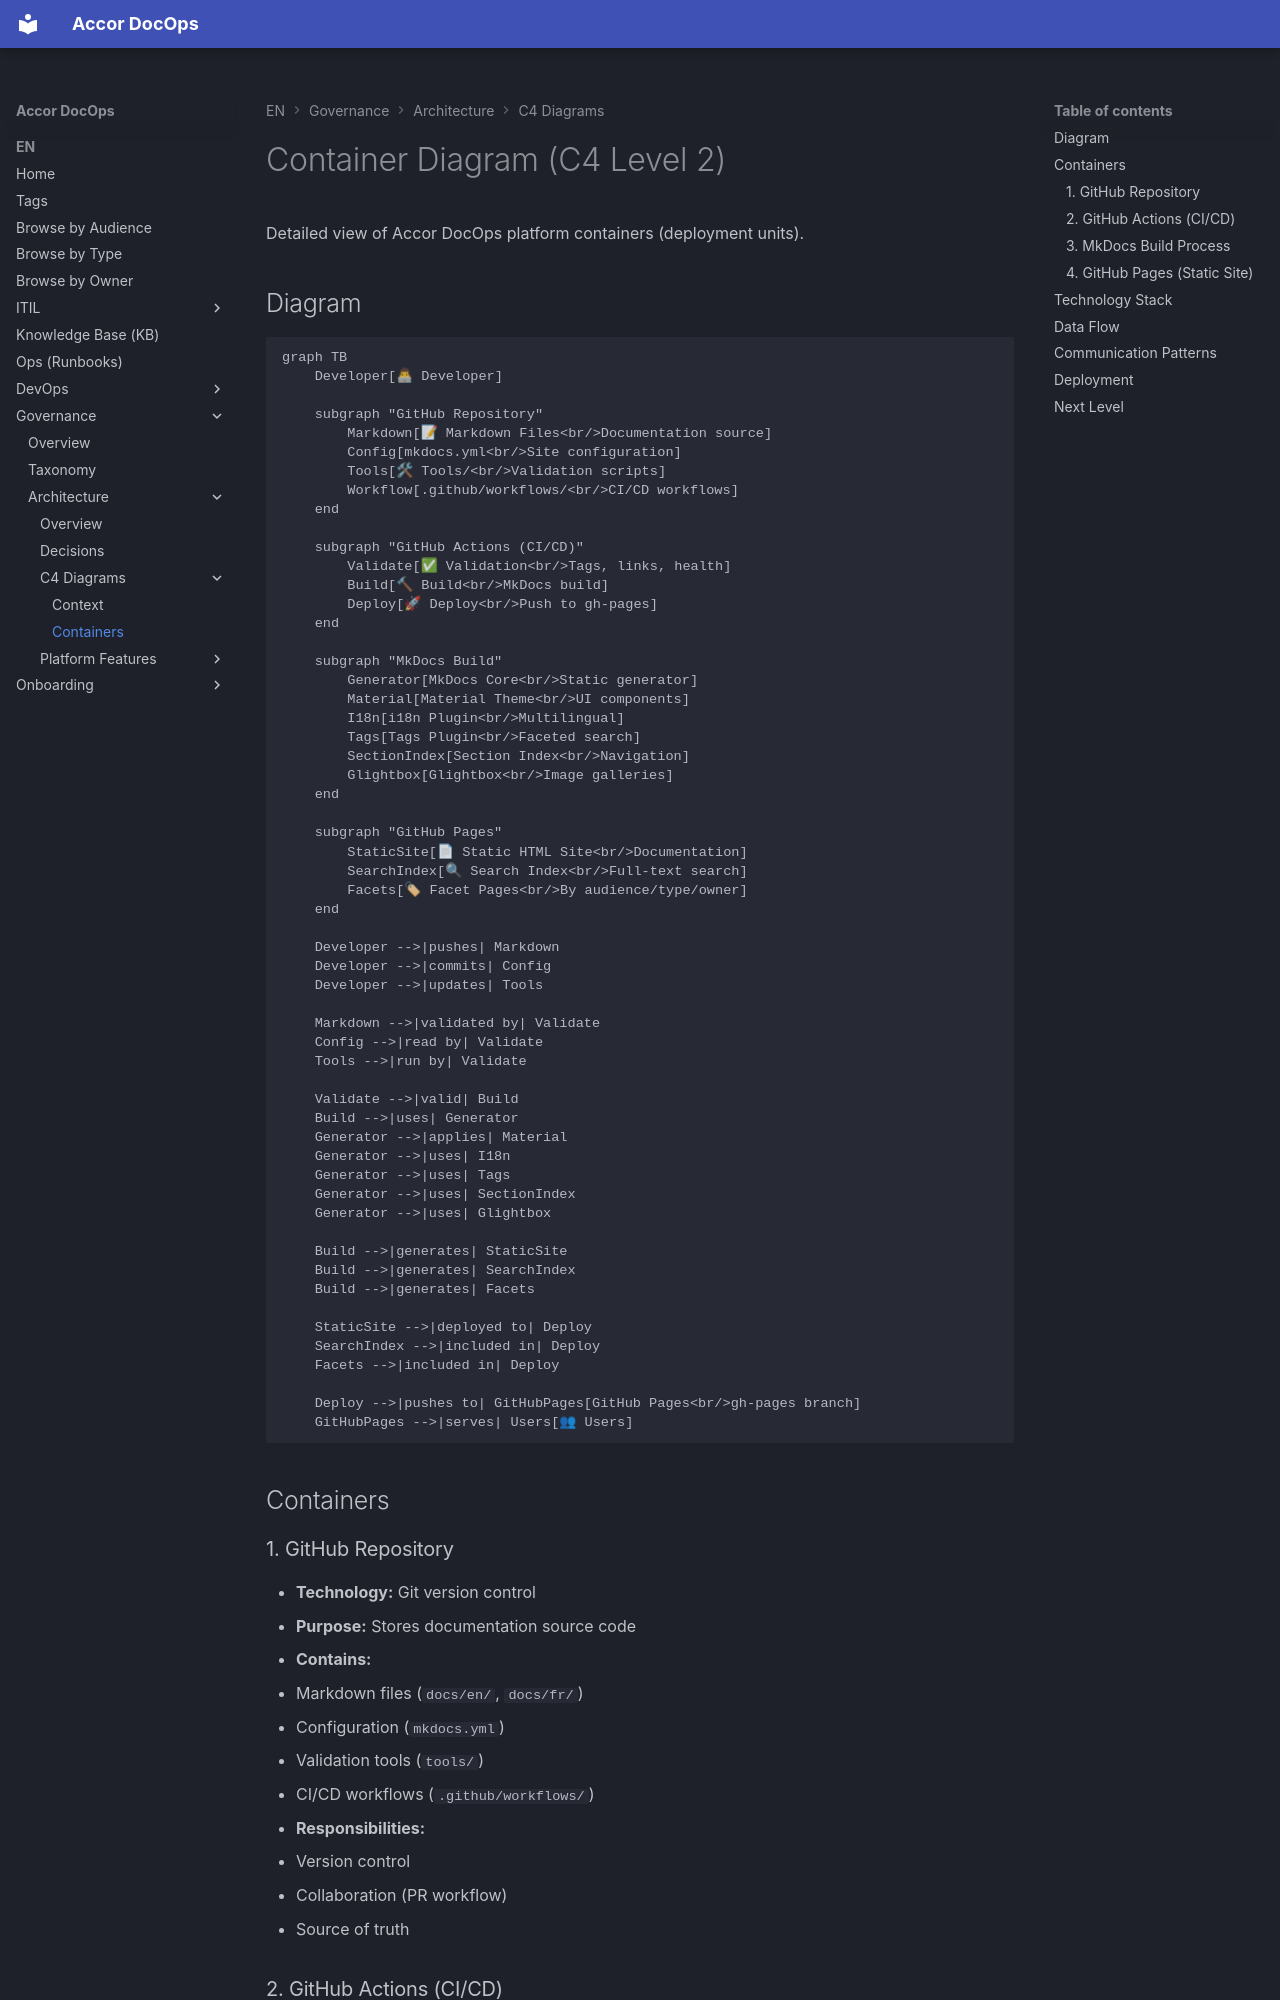

repository: Astronomyunicorn/Accor_DocOps · page: en/governance/architecture/c4-diagrams/containers/index.html · generator: mkdocs

---
title: "Container Diagram (C4 Level 2)"
summary: "Deployment architecture: MkDocs, CI/CD, and plugins"
owner: "DocOps/Platform"
tags:
  - audience:developer
  - doc-type:reference
  - owner:platform
  - topic:architecture
  - topic:c4
  - lifecycle:approved
  - sensitivity:internal
last_review: "2025-01-15"
locale: "en"
service: "docops"
version: "v1.0"
outdated: false
---

# Container Diagram (C4 Level 2)

Detailed view of Accor DocOps platform containers (deployment units).
